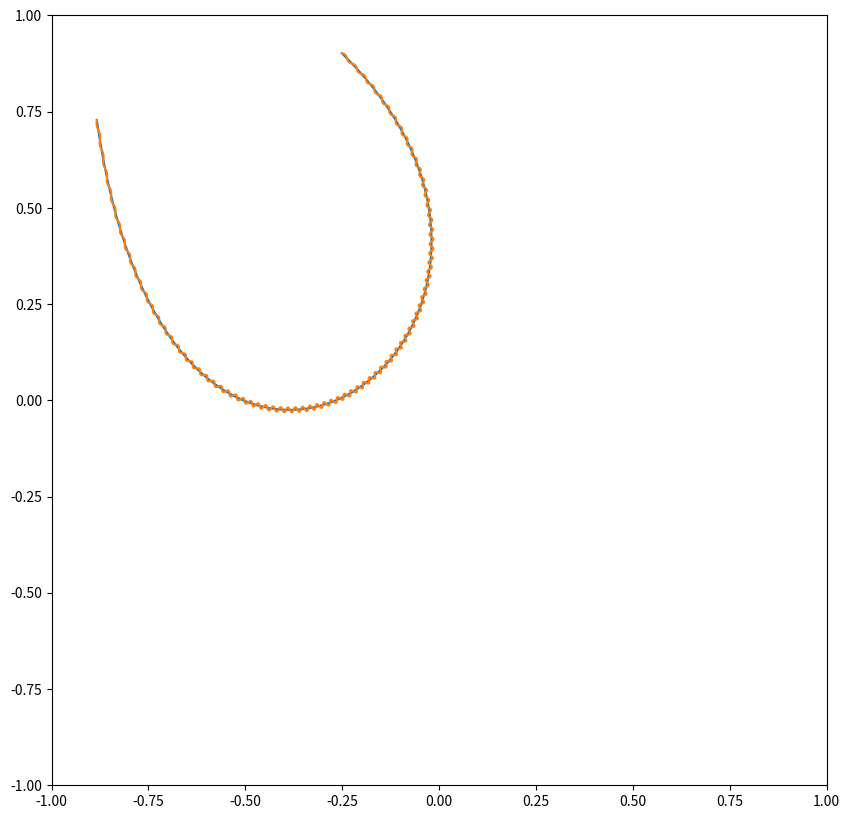

This chart was generated by the following Python code:
import numpy as np
import matplotlib.pyplot as plt
import matplotlib.animation as animation
import random

fig1 = plt.figure(num=None, figsize=(10, 10), dpi=80, facecolor='w', edgecolor='k')
i = 0

plt.xlim(-1, 1)
plt.ylim(-1, 1)

def bez(t, p):
    x = (1 - t)**3*p[0][0] + 3*(1 - t)**2*t*p[1][0] + 3*(1 - t)*t**2*p[2][0] + t**3*p[3][0]
    y = (1 - t)**3*p[0][1] + 3*(1 - t)**2*t*p[1][1] + 3*(1 - t)*t**2*p[2][1] + t**3*p[3][1]
    l = [x,y]
    return l

def bez_der(t, p):
    x = 3*(1 - t)**2*(p[1][0] - p[0][0]) + 6*(1 - t)*t*(p[2][0] - p[1][0]) + 3*t**2*(p[3][0] - p[2][0])
    y = 3*(1 - t)**2*(p[1][1] - p[0][1]) + 6*(1 - t)*t*(p[2][1] - p[1][1]) + 3*t**2*(p[3][1] - p[2][1])
    l = [x,y]
    return l

def rot(v, t):
    x = np.cos(t)*v[0] - np.sin(t)*v[1]
    y = np.cos(t)*v[1] + np.sin(t)*v[0]
    l = [x,y]
    return l

def unit(v):
    d = np.dot(v,v)
    l = [v[0]/d, v[1]/d]
    return l

def line():
    global i
    p = np.random.rand(4,2)*2-1
    line_x = []
    line_y = []
    ts = np.arange(0,1,0.001)
    for t in ts:
        x,y = bez(t,p)
        line_x.append(x)
        line_y.append(y)
    if i%10 == 0: print(i)
    i += 1
    plt.plot(line_x,line_y)
    line_x = []
    line_y = []
    for t in ts:
        x,y = bez(t,p)
        nx, ny = rot(unit(bez_der(t,p)), np.pi/2)
        x += nx*0.01*np.sin(500*t)
        y += ny*0.01*np.sin(500*t)
        line_x.append(x)
        line_y.append(y)
    plt.plot(line_x,line_y)

def main():
    np.random.seed(42)
    for i in range(1):
        line()
    plt.show()

if __name__ == "__main__":
    main()
